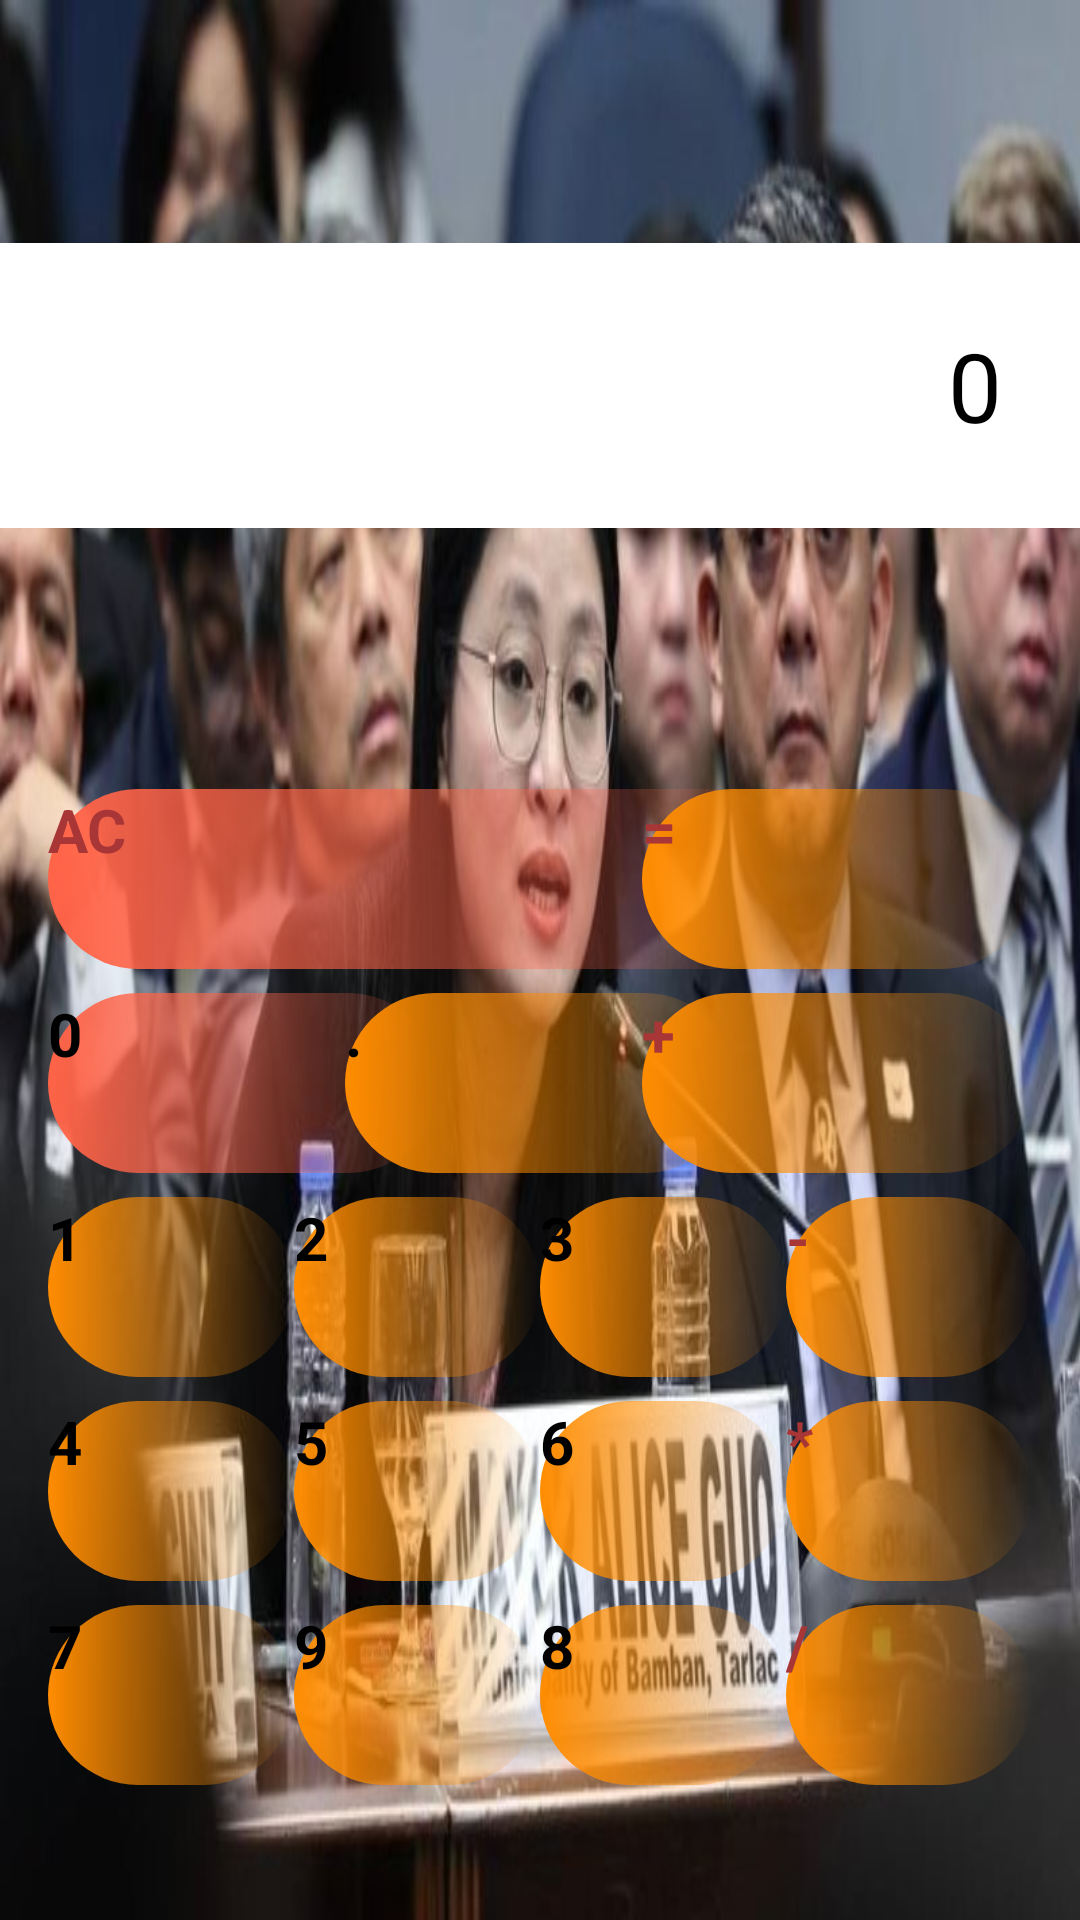

Android layout source for this screen:
<!-- AndroidManifest.xml: application theme Theme.VISENAI -->
<!-- res/layout/fragment_calculator.xml -->
<?xml version="1.0" encoding="utf-8"?>
<FrameLayout
    xmlns:android="http://schemas.android.com/apk/res/android"
    xmlns:tools="http://schemas.android.com/tools"
    xmlns:app="http://schemas.android.com/apk/res-auto"
    android:layout_width="match_parent"
    android:layout_height="match_parent"
    tools:context=".CalculatorFragment">

    <androidx.constraintlayout.widget.ConstraintLayout
        android:id="@+id/main"
        android:layout_width="match_parent"
        android:layout_height="match_parent"
        android:background="@drawable/img">

        
        <TextView
            android:id="@+id/display"
            android:layout_width="0dp"
            android:layout_height="wrap_content"
            android:gravity="end"
            android:layout_marginTop="60dp"
            android:text="0"
            android:textColor="@android:color/black"
            android:textSize="32sp"
            android:background="@color/white"
            android:padding="26dp"
            app:layout_constraintTop_toTopOf="parent"
            app:layout_constraintLeft_toLeftOf="parent"
            app:layout_constraintRight_toRightOf="parent"
            app:layout_constraintBottom_toTopOf="@id/buttonsArea"
            android:elevation="4dp" />

        
        <LinearLayout
            android:id="@+id/buttonsArea"
            android:layout_width="0dp"
            android:layout_height="wrap_content"
            android:layout_margin="16dp"
            android:orientation="vertical"
            app:layout_constraintBottom_toBottomOf="parent"
            app:layout_constraintHorizontal_bias="0.0"
            app:layout_constraintLeft_toLeftOf="parent"
            app:layout_constraintRight_toRightOf="parent"
            app:layout_constraintTop_toBottomOf="@id/display">

            <RelativeLayout
                android:layout_width="wrap_content"
                android:layout_height="wrap_content"
                android:layout_marginTop="50dp"
                android:layout_marginBottom="8dp">

                
                <Button
                    android:id="@+id/btnClear"
                    android:layout_width="250dp"
                    android:layout_height="wrap_content"
                    android:layout_alignParentStart="true"
                    android:background="@drawable/colorful_button_clear"
                    android:text="AC"
                    android:textColor="@color/red"
                    android:textSize="20dp"
                    android:textStyle="bold" />

                <Button
                    android:id="@+id/btnEquals"
                    android:layout_width="130dp"
                    android:layout_height="wrap_content"
                    android:layout_alignParentEnd="true"
                    android:background="@drawable/colorful_button"
                    android:text="="
                    android:textColor="@color/red"
                    android:textSize="20dp"
                    android:textStyle="bold" />

            </RelativeLayout>

            
            
            <RelativeLayout
                android:layout_width="wrap_content"
                android:layout_height="wrap_content"
                android:layout_marginBottom="8dp">

                
                <Button
                    android:id="@+id/btn0"
                    android:layout_width="130dp"
                    android:layout_height="wrap_content"
                    android:layout_alignParentStart="true"
                    android:background="@drawable/colorful_button_clear"
                    android:text="0"
                    android:textColor="@android:color/black"
                    android:textSize="20dp"
                    android:textStyle="bold" />

                
                <Button
                    android:id="@+id/btnDecimal"
                    android:layout_width="130dp"
                    android:layout_height="wrap_content"
                    android:layout_centerHorizontal="true"
                    android:background="@drawable/colorful_button"
                    android:text="."
                    android:textColor="@android:color/black"
                    android:textSize="20dp"
                    android:textStyle="bold" />

                
                <Button
                    android:id="@+id/btnAdd"
                    android:layout_width="130dp"
                    android:layout_height="wrap_content"
                    android:layout_alignParentEnd="true"
                    android:background="@drawable/colorful_button"
                    android:text="+"
                    android:textColor="@color/red"
                    android:textSize="20dp"
                    android:textStyle="bold" />

            </RelativeLayout>


            
            <LinearLayout
                android:layout_width="match_parent"
                android:layout_height="wrap_content"
                android:layout_marginBottom="8dp"
                android:weightSum="4">

                <Button
                    android:id="@+id/btn1"
                    android:layout_width="0dp"
                    android:layout_height="wrap_content"
                    android:layout_weight="1"
                    android:background="@drawable/colorful_button"
                    android:text="1"
                    android:textColor="@android:color/black"
                    android:textSize="20dp"
                    android:textStyle="bold" />

                <Button
                    android:id="@+id/btn2"
                    android:layout_width="0dp"
                    android:layout_height="wrap_content"
                    android:layout_weight="1"
                    android:background="@drawable/colorful_button"
                    android:text="2"
                    android:textColor="@android:color/black"
                    android:textSize="20dp"
                    android:textStyle="bold"
                    tools:ignore="ButtonStyle" />

                <Button
                    android:id="@+id/btn3"
                    android:layout_width="0dp"
                    android:layout_height="wrap_content"
                    android:layout_weight="1"
                    android:background="@drawable/colorful_button"
                    android:text="3"
                    android:textColor="@android:color/black"
                    android:textSize="20dp"
                    android:textStyle="bold" />

                <Button
                    android:id="@+id/btnSubtract"
                    android:layout_width="0dp"
                    android:layout_height="wrap_content"
                    android:layout_weight="1"
                    android:background="@drawable/colorful_button"
                    android:text="-"
                    android:textColor="@color/red"
                    android:textSize="20dp"
                    android:textStyle="bold" />
            </LinearLayout>

            
            <LinearLayout
                android:layout_width="match_parent"
                android:layout_height="wrap_content"
                android:layout_marginBottom="8dp"
                android:orientation="horizontal"
                android:weightSum="4">

                <Button
                    android:id="@+id/btn4"
                    android:layout_width="0dp"
                    android:layout_height="wrap_content"
                    android:layout_weight="1"
                    android:background="@drawable/colorful_button"
                    android:text="4"
                    android:textColor="@android:color/black"
                    android:textSize="20dp"
                    android:textStyle="bold" />

                <Button
                    android:id="@+id/btn5"
                    android:layout_width="0dp"
                    android:layout_height="wrap_content"
                    android:layout_weight="1"
                    android:background="@drawable/colorful_button"
                    android:text="5"
                    android:textColor="@android:color/black"
                    android:textSize="20dp"
                    android:textStyle="bold" />

                <Button
                    android:id="@+id/btn6"
                    android:layout_width="0dp"
                    android:layout_height="wrap_content"
                    android:layout_weight="1"
                    android:background="@drawable/colorful_button"
                    android:text="6"
                    android:textColor="@android:color/black"
                    android:textSize="20dp"
                    android:textStyle="bold" />

                <Button
                    android:id="@+id/btnMultiply"
                    android:layout_width="0dp"
                    android:layout_height="wrap_content"
                    android:layout_weight="1"
                    android:background="@drawable/colorful_button"
                    android:text="*"
                    android:textColor="@color/red"
                    android:textSize="20dp"
                    android:textStyle="bold" />
            </LinearLayout>

            
            <LinearLayout
                android:layout_width="match_parent"
                android:layout_height="wrap_content"
                android:layout_marginBottom="8dp"
                android:weightSum="4">

                <Button
                    android:id="@+id/btn7"
                    android:layout_width="0dp"
                    android:layout_height="wrap_content"
                    android:layout_weight="1"
                    android:background="@drawable/colorful_button"
                    android:text="7"
                    android:textColor="@android:color/black"
                    android:textSize="20dp"
                    android:textStyle="bold" />

                <Button
                    android:id="@+id/btn9"
                    android:layout_width="0dp"
                    android:layout_height="wrap_content"
                    android:layout_weight="1"
                    android:background="@drawable/colorful_button"
                    android:text="9"
                    android:textColor="@android:color/black"
                    android:textSize="20dp"
                    android:textStyle="bold" />


                <Button
                    android:id="@+id/btn8"
                    android:layout_width="0dp"
                    android:layout_height="wrap_content"
                    android:layout_weight="1"
                    android:background="@drawable/colorful_button"
                    android:text="8"
                    android:textColor="@android:color/black"
                    android:textSize="20dp"
                    android:textStyle="bold" />

                <Button
                    android:id="@+id/btnDivide"
                    android:layout_width="0dp"
                    android:layout_height="wrap_content"
                    android:layout_weight="1"
                    android:background="@drawable/colorful_button"
                    android:text="/"
                    android:textColor="@color/red"
                    android:textSize="20dp"
                    android:textStyle="bold" />
            </LinearLayout>
        </LinearLayout>

    </androidx.constraintlayout.widget.ConstraintLayout>
</FrameLayout>
<!-- resources referenced by this layout -->
<resources>
  <color name="red">#A83636</color>
  <color name="white">#FFFFFFFF</color>
  <!-- drawable colorful_button (drawable) -->
  <?xml version="1.0" encoding="utf-8"?>
  <shape xmlns:android="http://schemas.android.com/apk/res/android">
      <gradient
          android:startColor="#FF8C00"></gradient>
      <corners android:radius="30dp"/>
      <size android:width="60dp" android:height="60dp"/>
  </shape>
  <!-- drawable colorful_button_clear (drawable) -->
  <?xml version="1.0" encoding="utf-8"?>
  <shape xmlns:android="http://schemas.android.com/apk/res/android">
      <gradient
          android:startColor="#FF6347"></gradient>
      <corners android:radius="270dp"/> 
      <size android:width="60dp" android:height="60dp"/> 
  </shape>
  <!-- drawable img: png bitmap (drawable, 778473 bytes) -->
</resources>
